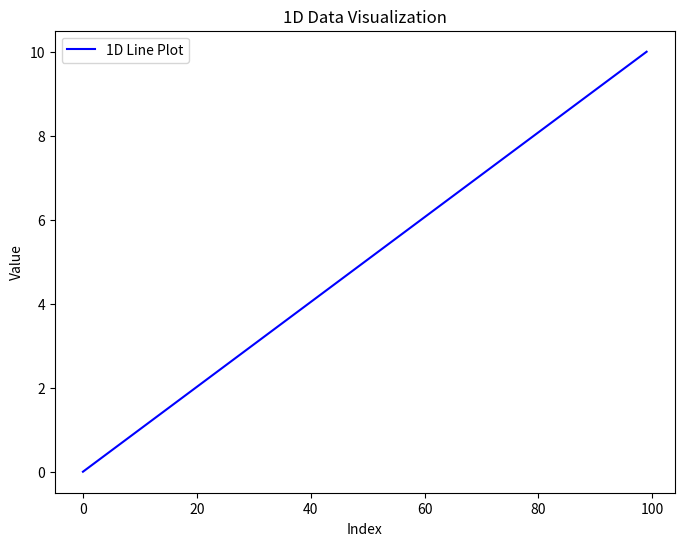
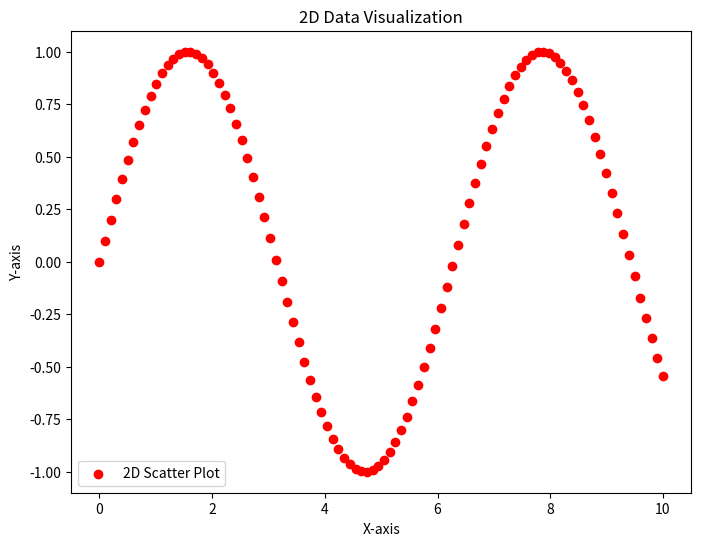
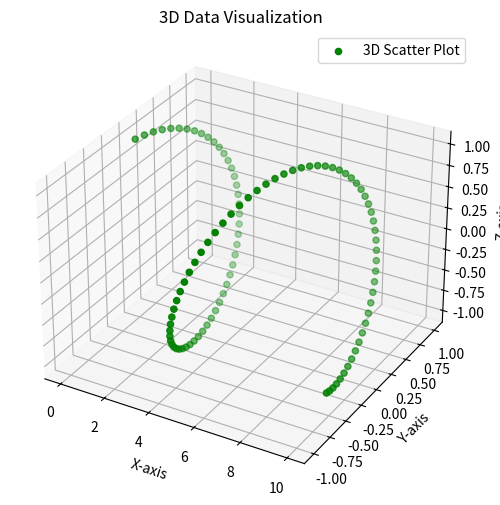

The matplotlib source for these figures, in order:
import numpy as np
from matplotlib import pyplot as plt
from mpl_toolkits.mplot3d import Axes3D

def plot_1d(data):
    plt.figure(figsize=(8, 6))
    plt.plot(data, label='1D Line Plot', color='b')
    plt.xlabel('Index')
    plt.ylabel('Value')
    plt.title('1D Data Visualization')
    plt.legend()
    plt.show()

def plot_2d(x, y):
    plt.figure(figsize=(8, 6))
    plt.scatter(x, y, c='r', label='2D Scatter Plot')
    plt.xlabel('X-axis')
    plt.ylabel('Y-axis')
    plt.title('2D Data Visualization')
    plt.legend()
    plt.show()

def plot_3d(x, y, z):
    fig = plt.figure(figsize=(8, 6))
    ax = fig.add_subplot(111, projection='3d')
    ax.scatter(x, y, z, c='g', label='3D Scatter Plot')
    ax.set_xlabel('X-axis')
    ax.set_ylabel('Y-axis')
    ax.set_zlabel('Z-axis')
    ax.set_title('3D Data Visualization')
    ax.legend()
    plt.show()

x = np.linspace(0, 10, 100)
y = np.sin(x)
z = np.cos(x)

plot_1d(x)
plot_2d(x, y)
plot_3d(x, y, z)
